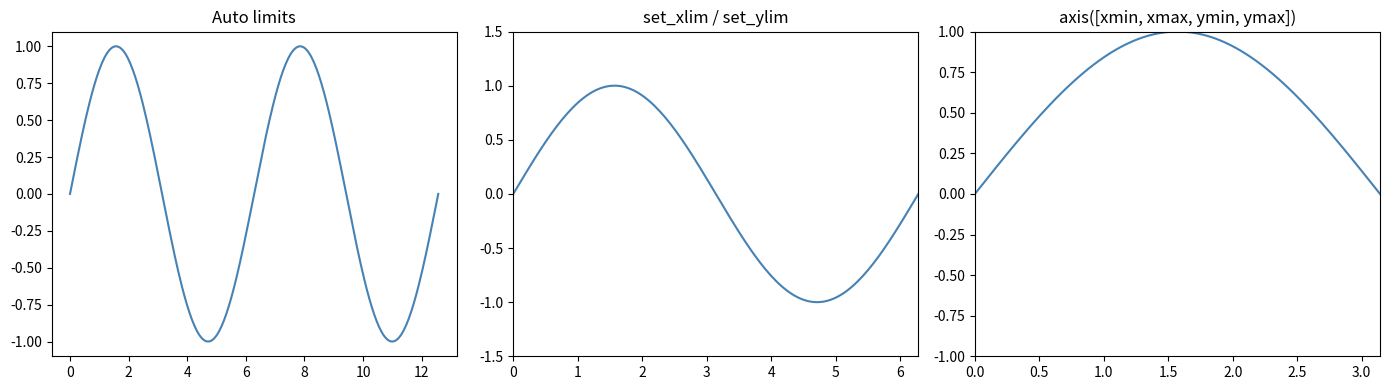
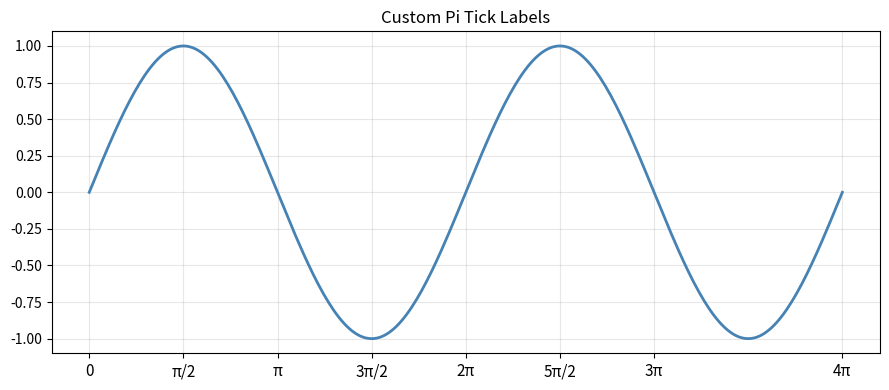
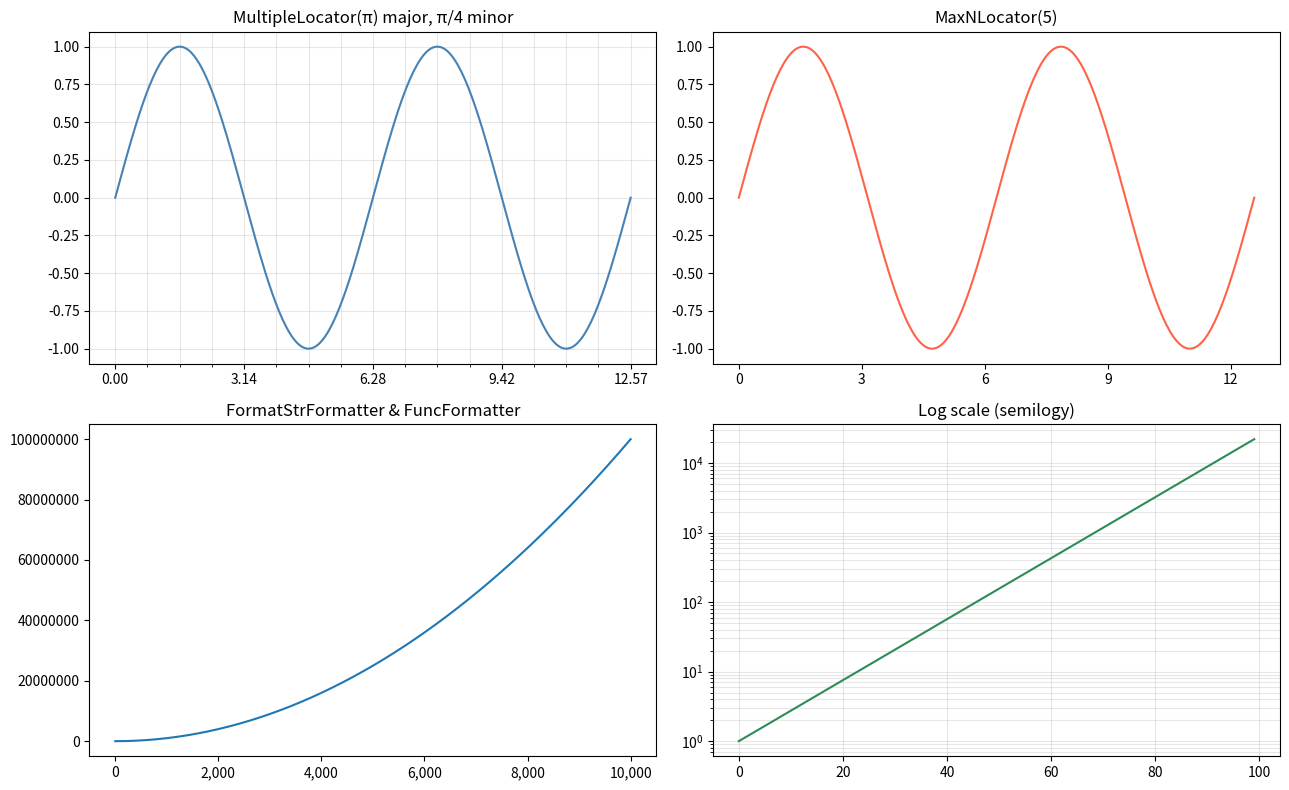
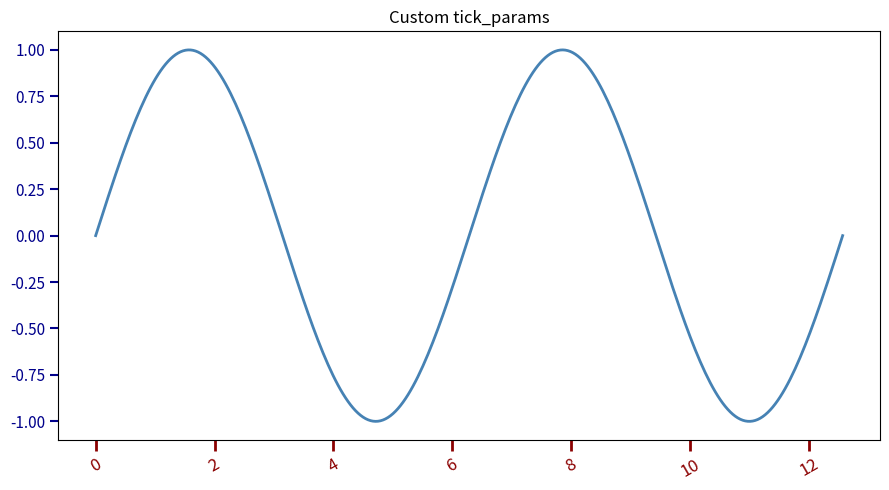
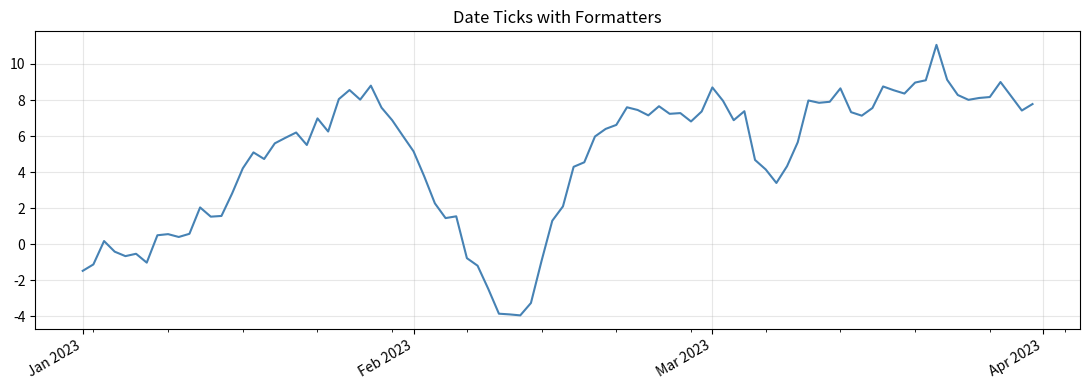

Source code (Python) for these figures, in order:
import matplotlib.pyplot as plt
import matplotlib.ticker as ticker
import numpy as np

x = np.linspace(0, 4*np.pi, 300)

# Setting axis limits
fig, axes = plt.subplots(1, 3, figsize=(14, 4))

axes[0].plot(x, np.sin(x), 'steelblue')
axes[0].set_title('Auto limits')

axes[1].plot(x, np.sin(x), 'steelblue')
axes[1].set_xlim(0, 2*np.pi)
axes[1].set_ylim(-1.5, 1.5)
axes[1].set_title('set_xlim / set_ylim')

axes[2].plot(x, np.sin(x), 'steelblue')
axes[2].axis([0, np.pi, -1, 1])  # [xmin, xmax, ymin, ymax]
axes[2].set_title('axis([xmin, xmax, ymin, ymax])')

plt.tight_layout()
plt.show()

# Custom tick positions and labels
fig, ax = plt.subplots(figsize=(9, 4))
ax.plot(x, np.sin(x), 'steelblue', linewidth=2)

# Set custom x ticks at pi multiples
pi_ticks = [0, np.pi/2, np.pi, 3*np.pi/2, 2*np.pi, 5*np.pi/2, 3*np.pi, 4*np.pi]
pi_labels = ['0', 'π/2', 'π', '3π/2', '2π', '5π/2', '3π', '4π']

ax.set_xticks(pi_ticks)
ax.set_xticklabels(pi_labels, fontsize=11)
ax.set_title('Custom Pi Tick Labels')
ax.grid(True, alpha=0.3)
plt.tight_layout()
plt.show()

# Tick locators and formatters
fig, axes = plt.subplots(2, 2, figsize=(13, 8))
y = np.sin(x)

# MultipleLocator — ticks every N units
ax = axes[0, 0]
ax.plot(x, y, 'steelblue')
ax.xaxis.set_major_locator(ticker.MultipleLocator(np.pi))
ax.xaxis.set_minor_locator(ticker.MultipleLocator(np.pi/4))
ax.set_title('MultipleLocator(π) major, π/4 minor')
ax.grid(True, which='both', alpha=0.3)

# MaxNLocator — at most N ticks
ax = axes[0, 1]
ax.plot(x, y, 'tomato')
ax.xaxis.set_major_locator(ticker.MaxNLocator(5))
ax.set_title('MaxNLocator(5)')

# FormatStrFormatter — format tick labels
ax = axes[1, 0]
vals = np.linspace(0, 10000, 200)
ax.plot(vals, vals**2)
ax.yaxis.set_major_formatter(ticker.FormatStrFormatter('%.0f'))
ax.xaxis.set_major_formatter(ticker.FuncFormatter(lambda x, _: f'{x:,.0f}'))
ax.set_title('FormatStrFormatter & FuncFormatter')

# LogLocator — for log scale
ax = axes[1, 1]
y_log = np.exp(np.linspace(0, 10, 100))
ax.semilogy(y_log, color='seagreen')
ax.set_title('Log scale (semilogy)')
ax.grid(True, which='both', alpha=0.3)

plt.tight_layout()
plt.show()

# tick_params — customize tick appearance
fig, ax = plt.subplots(figsize=(9, 5))
ax.plot(x, np.sin(x), 'steelblue', linewidth=2)

ax.tick_params(axis='x', which='major',
               length=8, width=2, color='darkred',
               labelcolor='darkred', labelsize=12, rotation=30)
ax.tick_params(axis='y', which='major',
               length=6, width=1.5, color='darkblue',
               labelcolor='darkblue', labelsize=11)

ax.set_title('Custom tick_params')
plt.tight_layout()
plt.show()

# Date ticks — very common in ML/time-series
import matplotlib.dates as mdates
from datetime import datetime, timedelta

dates = [datetime(2023, 1, 1) + timedelta(days=i) for i in range(90)]
values = np.cumsum(np.random.randn(90))

fig, ax = plt.subplots(figsize=(11, 4))
ax.plot(dates, values, color='steelblue', linewidth=1.5)

ax.xaxis.set_major_locator(mdates.MonthLocator())
ax.xaxis.set_major_formatter(mdates.DateFormatter('%b %Y'))
ax.xaxis.set_minor_locator(mdates.WeekdayLocator(byweekday=0))

plt.setp(ax.xaxis.get_majorticklabels(), rotation=30, ha='right')
ax.set_title('Date Ticks with Formatters')
ax.grid(True, alpha=0.3)
plt.tight_layout()
plt.show()
